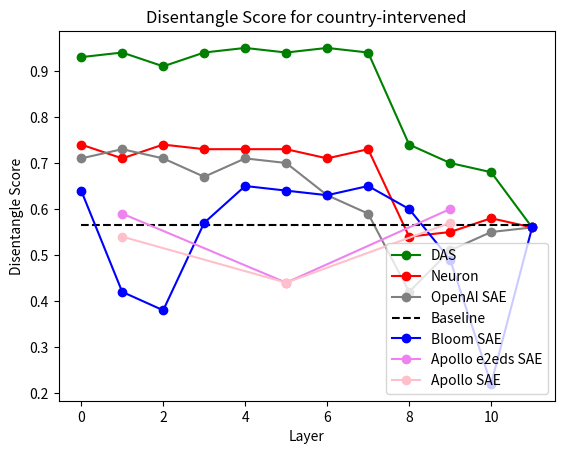

Write the Python code that produced this figure.
from matplotlib import pyplot as plt

import matplotlib as mpl
# making the graph for continent


# def filter_non_zero_values(layer_list):
#     """
#     Filter out zero values from the layer list and return the filtered list
#     along with the indices of the non-zero values.
#     """
#     filtered_values = [value for value in layer_list if value != 0]
#     indices = [index for index, value in enumerate(layer_list) if value != 0]


neuron_masking_continent = [
    0.72,
    0.72,
    0.73,
    0.71,
    0.73,
    0.72,
    0.72,
    0.74,
    0.75,
    0.72,
    0.69,
    0.68,
]
das_masking_continent = [
    0.94,
    0.96,
    0.92,
    0.95,
    0.97,
    0.96,
    0.96,
    0.95,
    0.89,
    0.81,
    0.77,
    0.68,
]
sae_neel_masking_continent = [
    0.63,
    0.45,
    0.4,
    0.53,
    0.6,
    0.62,
    0.6,
    0.64,
    0.67,
    0.52,
    0.21,
    0.68,
]
sae_openai_masking_continent = [
    0.72,
    0.73,
    0.7,
    0.67,
    0.69,
    0.70,
    0.64,
    0.61,
    0.66,
    0.68,
    0.67,
    0.68,
]
sae_apollo_e2eds_masking_continent = [
    0.57,
    0.39,
    0.64,
]
sae_apollo_masking_continent = [
    0.53,
    0.39,
    0.72,
]

baseline = [0.565625] * len(sae_openai_masking_continent)

layer = list(range(12))
plt.plot(layer, das_masking_continent, label="DAS", marker="o", color = "green")
plt.plot(layer, neuron_masking_continent, label="Neuron", marker="o", color = "red")
plt.plot(layer, sae_openai_masking_continent, label="OpenAI SAE", marker="o", color = "gray")
plt.plot(layer, baseline, linestyle='--', label='Baseline', color = "black")
plt.plot(layer, sae_neel_masking_continent, label="Bloom SAE", marker="o", color = "blue")
layer_for_apollo = [1, 5, 9]
plt.plot(
    layer_for_apollo,
    sae_apollo_e2eds_masking_continent,
    label="Apollo e2eds SAE",
    marker="o",
    color = "violet"
)
plt.plot(layer_for_apollo, sae_apollo_masking_continent, label="Apollo SAE", marker="o", color = "pink")

plt.title("Disentangle Score for country-intervened")
plt.xlabel("Layer")
plt.ylabel("Disentangle Score")
plt.legend()
plt.savefig("continent.png")
plt.close()


neuron_masking_country = [
    0.74,
    0.71,
    0.74,
    0.73,
    0.73,
    0.73,
    0.71,
    0.73,
    0.54,
    0.55,
    0.58,
    0.56,
]
das_masking_country = [
    0.93,
    0.94,
    0.91,
    0.94,
    0.95,
    0.94,
    0.95,
    0.94,
    0.74,
    0.70,
    0.68,
    0.56,
]
sae_neel_masking_country = [
    0.64,
    0.42,
    0.38,
    0.57,
    0.65,
    0.64,
    0.63,
    0.65,
    0.60,
    0.49,
    0.22,
    0.56,
]
sae_openai_masking_country = [
    0.71,
    0.73,
    0.71,
    0.67,
    0.71,
    0.7,
    0.63,
    0.59,
    0.42,
    0.51,
    0.55,
    0.56,
]
sae_apollo_e2eds_masking_country = [
    0.59,
    0.44,
    0.6,
]
sae_apollo_masking_country = [
    0.54,
    0.44,
    0.57,
]

baseline = [0.565625] * len(sae_openai_masking_country)

layer = list(range(12))
plt.plot(layer, das_masking_country, label="DAS", marker="o", color = "green")
plt.plot(layer, neuron_masking_country, label="Neuron", marker="o", color = "red")
plt.plot(layer, sae_openai_masking_country, label="OpenAI SAE", marker="o", color = "gray")
plt.plot(layer, baseline, linestyle='--', label='Baseline', color = "black")
plt.plot(layer, sae_neel_masking_country, label="Bloom SAE", marker="o", color = "blue")
layer_for_apollo = [1, 5, 9]
plt.plot(
    layer_for_apollo,
    sae_apollo_e2eds_masking_country,
    label="Apollo e2eds SAE",
    marker="o",
    color = "violet"
)
plt.plot(layer_for_apollo, sae_apollo_masking_country, label="Apollo SAE", marker="o", color = "pink")

plt.title("Disentangle Score for country-intervened")
plt.xlabel("Layer")
plt.ylabel("Disentangle Score")
mpl.rcParams["legend.loc"] = 4
plt.legend()
plt.savefig("country.png")
